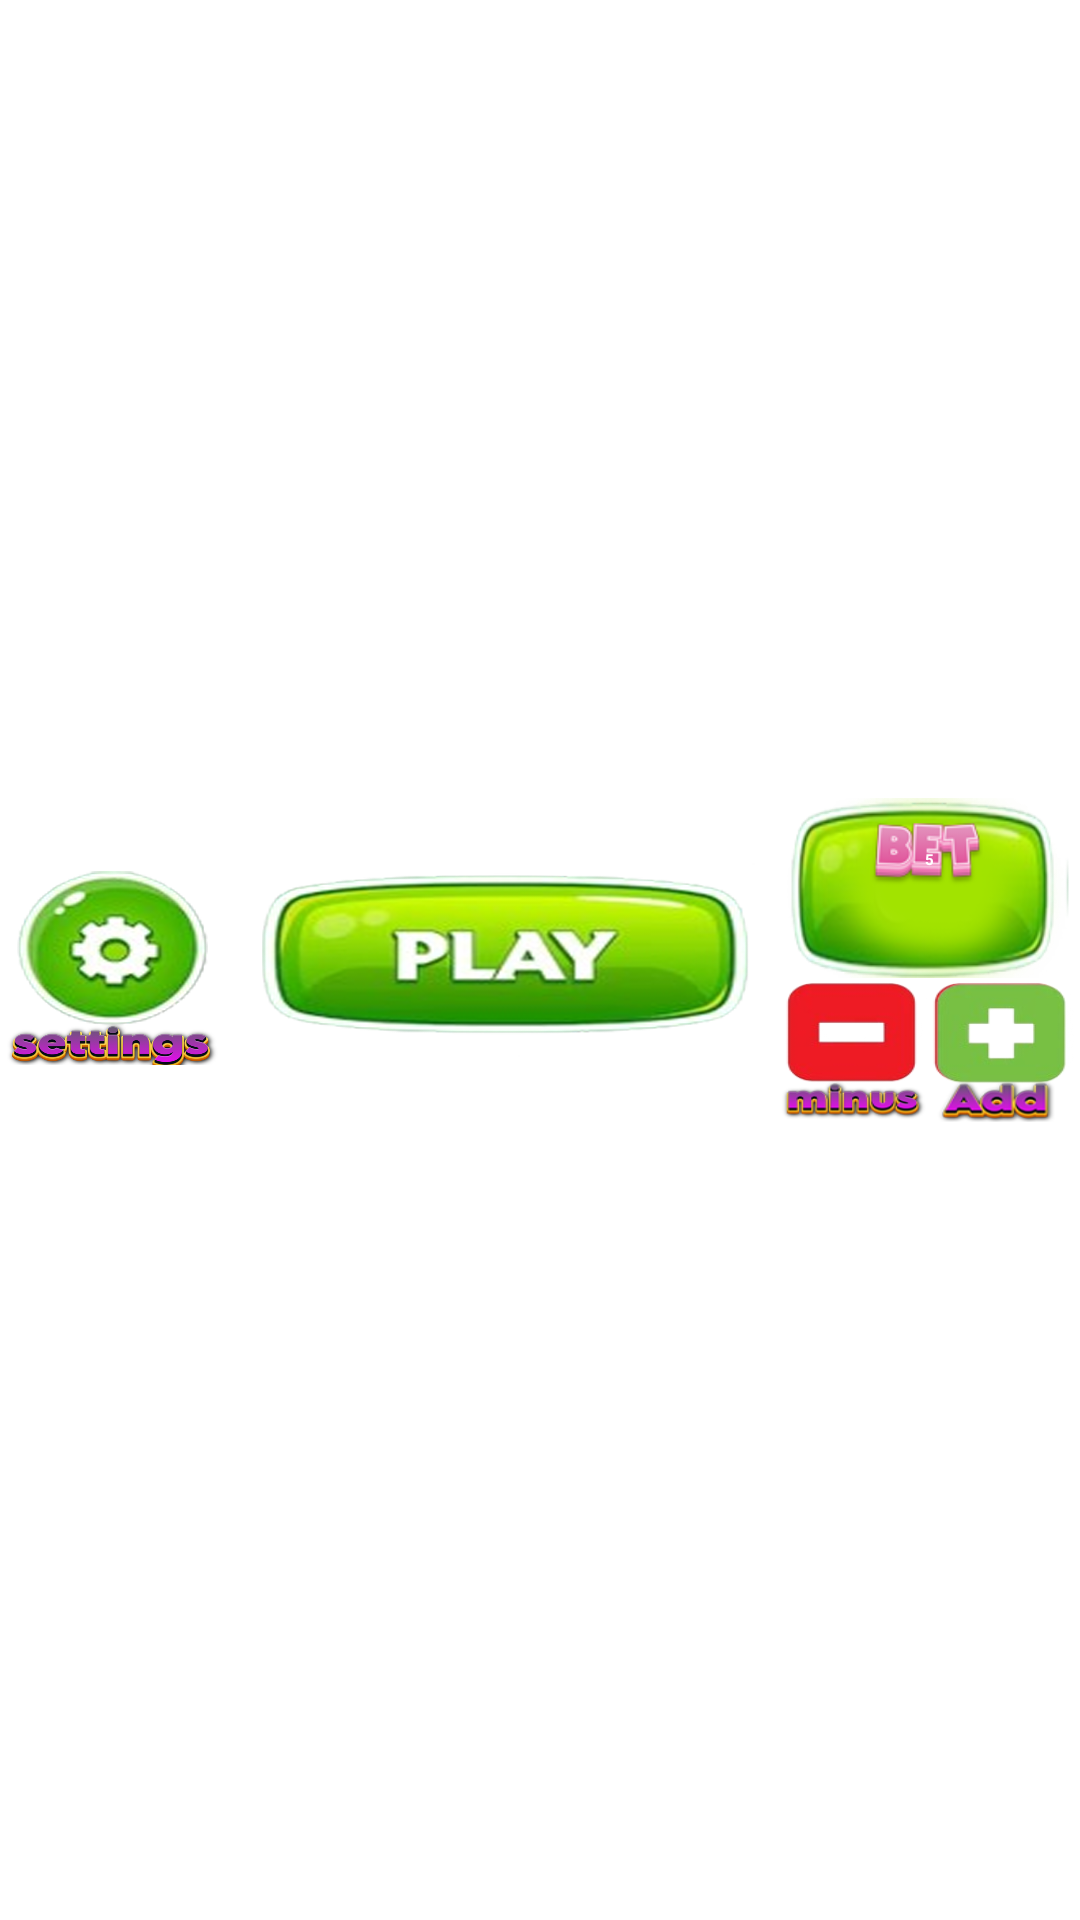

This screen was rendered from an Android layout file. Write that file and the resources it references.
<!-- AndroidManifest.xml: application theme Theme.M7FunSlots -->
<!-- res/layout/bottom_bar.xml -->
<?xml version="1.0" encoding="utf-8"?>
<androidx.constraintlayout.widget.ConstraintLayout xmlns:android="http://schemas.android.com/apk/res/android"
    android:layout_width="match_parent"
    android:layout_height="match_parent"
    xmlns:app="http://schemas.android.com/apk/res-auto">

    <LinearLayout
        android:id="@+id/linearLayout2"
        android:layout_width="wrap_content"
        android:layout_height="wrap_content"
        android:orientation="vertical"
        app:layout_constraintBottom_toBottomOf="parent"
        app:layout_constraintEnd_toEndOf="parent"
        app:layout_constraintTop_toTopOf="parent">

        <RelativeLayout
            android:layout_width="wrap_content"
            android:layout_height="wrap_content">

            <ImageView
                android:layout_width="100dp"
                android:layout_height="60dp"
                android:background="@drawable/bet"
                android:contentDescription="@string/amount_to_bet" />

            <TextView
                android:id="@+id/bet"
                android:layout_width="wrap_content"
                android:layout_height="wrap_content"
                android:layout_centerHorizontal="true"
                android:layout_marginTop="17dp"
                android:text="@string/default_bet"
                android:textColor="@android:color/white"
                android:textSize="@dimen/text_jackpot"
                android:textStyle="bold" />

            <androidx.constraintlayout.widget.Guideline
                android:layout_width="wrap_content"
                android:layout_height="wrap_content"
                android:orientation="vertical"
                app:layout_constraintGuide_percent="0.5" />

        </RelativeLayout>

        <LinearLayout
            android:layout_width="match_parent"
            android:layout_height="match_parent"
            android:layout_marginEnd="2dp"
            android:orientation="horizontal">


            <ImageButton
                android:id="@+id/minusButton"
                android:layout_width="60dp"
                android:layout_height="48dp"
                android:layout_weight="1"
                android:background="@drawable/minus1"
                android:contentDescription="@string/decrease_bet" />

            <ImageButton
                android:id="@+id/plusButton"
                android:layout_width="60dp"
                android:layout_height="48dp"
                android:layout_weight="1"
                android:background="@drawable/add1"
                android:contentDescription="@string/increase_bet" />



        </LinearLayout>


    </LinearLayout>


    <LinearLayout
        android:id="@+id/layoutw"
        android:layout_width="180dp"
        android:layout_height="130dp"
        android:background="@drawable/play"
        android:gravity="center"
        android:orientation="vertical"
        app:layout_constraintBottom_toBottomOf="parent"
        app:layout_constraintEnd_toStartOf="@+id/linearLayout2"
        app:layout_constraintHorizontal_bias="0.6"
        app:layout_constraintStart_toEndOf="@+id/settingLinear"
        app:layout_constraintTop_toTopOf="parent">


        <ImageButton
            android:id="@+id/spinButton"
            android:layout_width="150dp"
            android:layout_height="48dp"
            android:layout_marginLeft="10dp"
            android:layout_marginRight="10dp"
            android:background="@android:color/transparent"
            android:contentDescription="@string/spin_wheel" />


    </LinearLayout>

    <LinearLayout
        android:id="@+id/settingLinear"
        android:layout_width="wrap_content"
        android:layout_height="wrap_content"
        android:gravity="center"
        android:orientation="vertical"
        app:layout_constraintBottom_toBottomOf="parent"
        app:layout_constraintStart_toStartOf="parent"
        app:layout_constraintTop_toTopOf="parent"
        >


        <ImageView
            android:id="@+id/settings"
            android:layout_width="75dp"
            android:layout_height="70dp"
            android:background="@drawable/sett"
            android:contentDescription="@string/settings_ui" />

    </LinearLayout>

</androidx.constraintlayout.widget.ConstraintLayout>
<!-- resources referenced by this layout -->
<resources>
  <!-- drawable add1: webp bitmap (drawable, 13008 bytes) -->
  <!-- drawable bet: webp bitmap (drawable, 20844 bytes) -->
  <!-- drawable minus1: webp bitmap (drawable, 11792 bytes) -->
  <!-- drawable play: webp bitmap (drawable, 68122 bytes) -->
  <!-- drawable sett: webp bitmap (drawable, 155832 bytes) -->
  <string name="amount_to_bet">Amount to Bet</string>
  <string name="decrease_bet">Decrease Bet</string>
  <string name="default_bet">5</string>
  <string name="increase_bet">Increase Bet</string>
  <string name="settings_ui">Settings UI</string>
  <string name="spin_wheel">Spin Wheel</string>
  <style name="Theme.M7FunSlots" parent="Theme.MaterialComponents.DayNight.DarkActionBar">
          
          <item name="android:windowDisablePreview">true</item>
          
          <item name="android:statusBarColor">?attr/colorPrimaryVariant</item>
          
      </style>
</resources>
